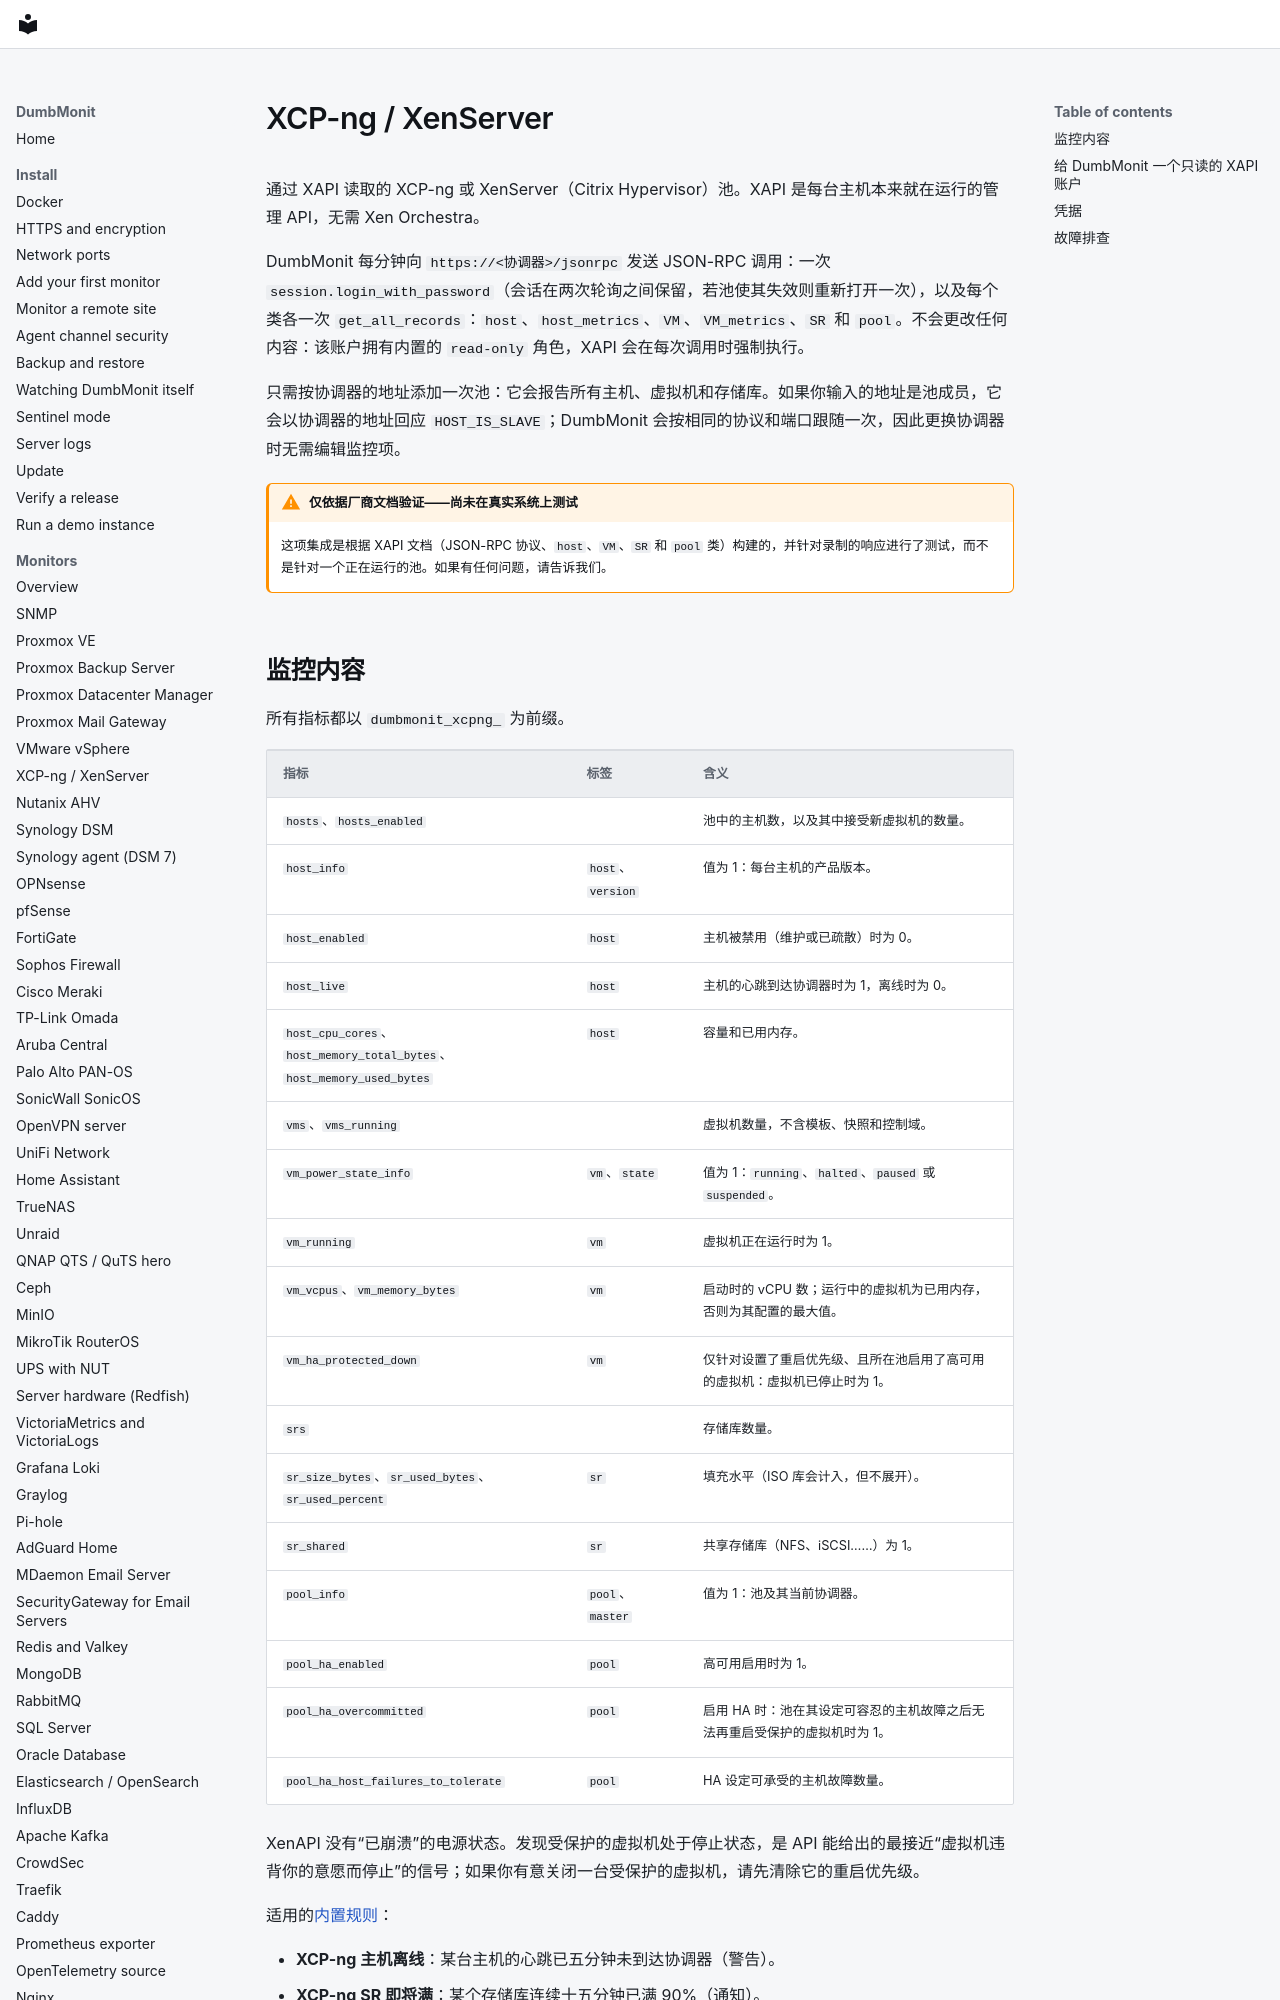

repository: laupernoe/dumbmonit · page: devices/xcpng.zh-Hans/index.html · generator: mkdocs

# XCP-ng / XenServer {#xcp-ng-xenserver}

通过 XAPI 读取的 XCP-ng 或 XenServer（Citrix Hypervisor）池。XAPI 是每台主机本来就在运行的管理 API，无需 Xen Orchestra。

DumbMonit 每分钟向 `https://<协调器>/jsonrpc` 发送 JSON-RPC 调用：一次 `session.login_with_password`（会话在两次轮询之间保留，若池使其失效则重新打开一次），以及每个类各一次 `get_all_records`：`host`、`host_metrics`、`VM`、`VM_metrics`、`SR` 和 `pool`。不会更改任何内容：该账户拥有内置的 `read-only` 角色，XAPI 会在每次调用时强制执行。

只需按协调器的地址添加一次池：它会报告所有主机、虚拟机和存储库。如果你输入的地址是池成员，它会以协调器的地址回应 `HOST_IS_SLAVE`；DumbMonit 会按相同的协议和端口跟随一次，因此更换协调器时无需编辑监控项。

!!! warning "仅依据厂商文档验证——尚未在真实系统上测试"

    这项集成是根据 XAPI 文档（JSON-RPC 协议、`host`、`VM`、`SR` 和 `pool` 类）构建的，并针对录制的响应进行了测试，而不是针对一个正在运行的池。如果有任何问题，请告诉我们。
